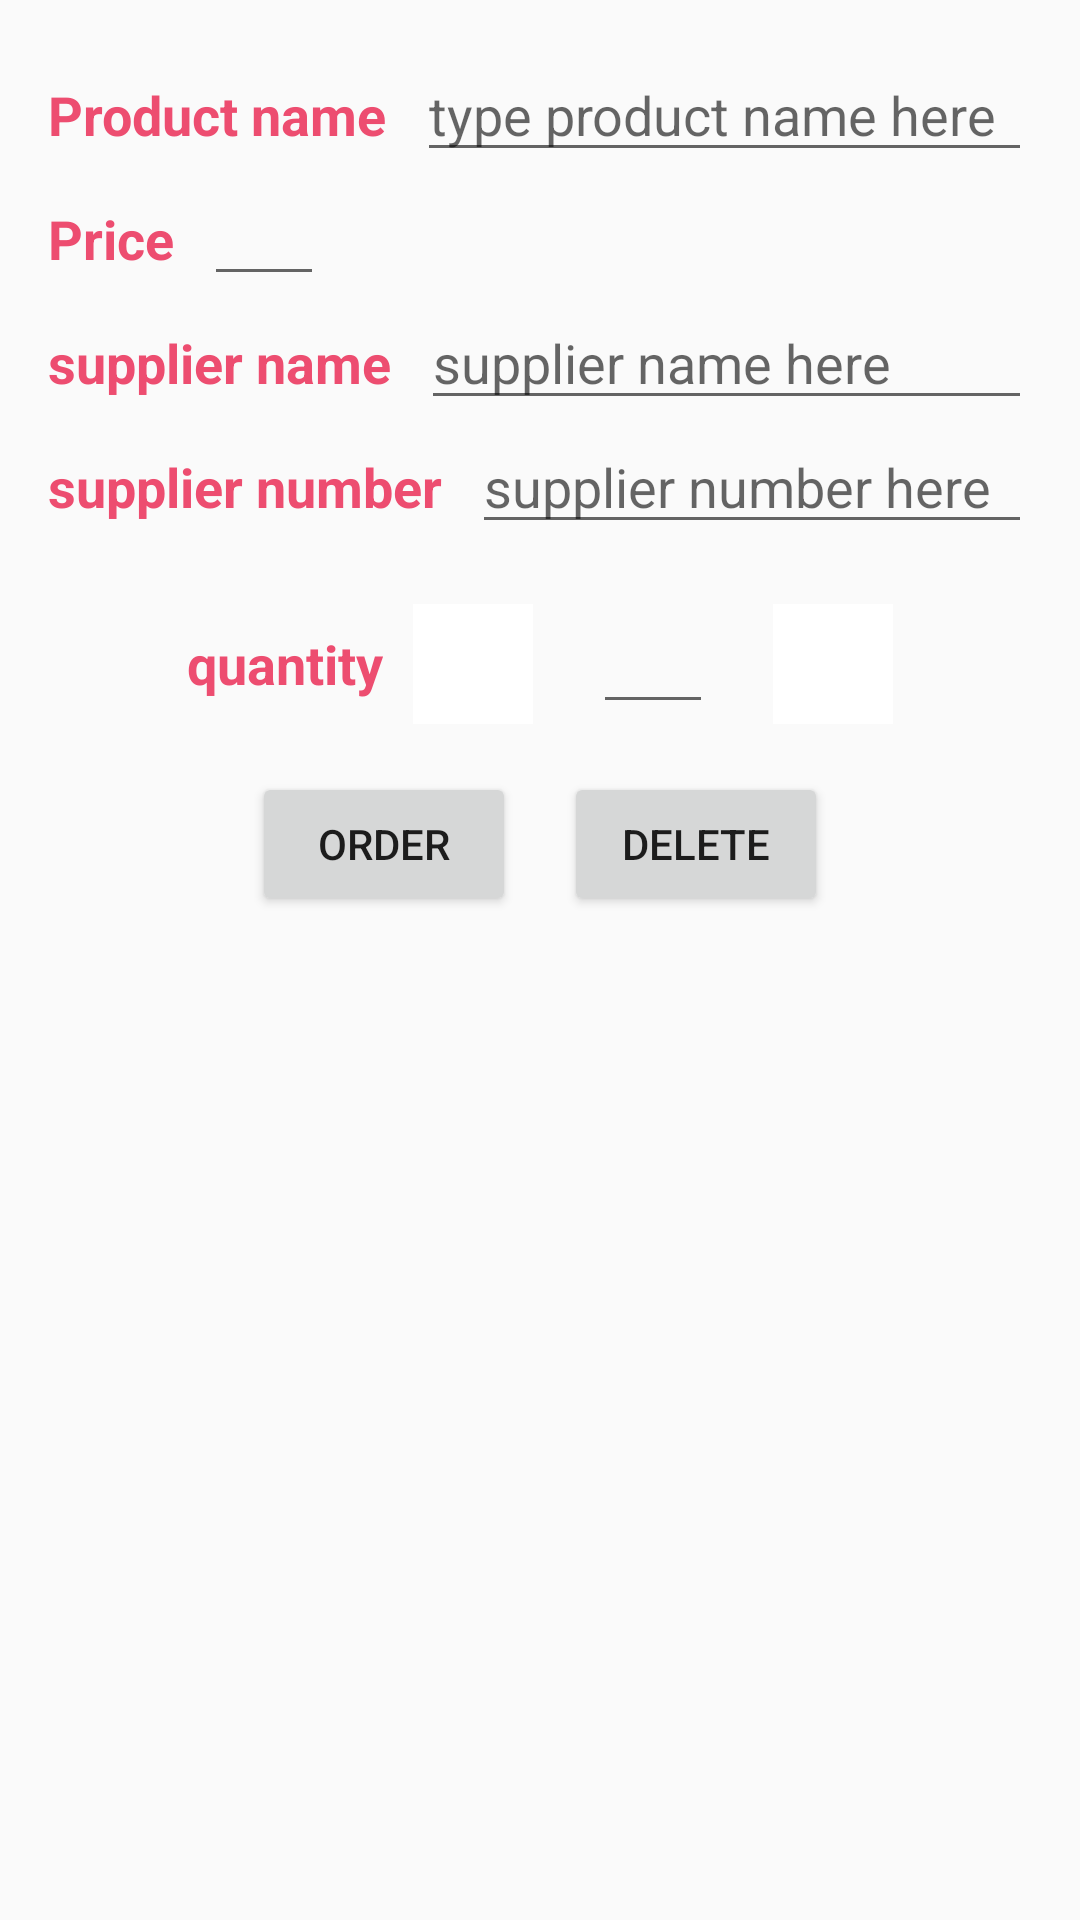

Here is an Android app screen rendered from its layout file. Give the layout XML and the strings, colors and styles it references.
<!-- AndroidManifest.xml: activity theme EditorTheme -->
<!-- res/layout/activity_editor.xml -->
<?xml version="1.0" encoding="utf-8"?>
<LinearLayout xmlns:android="http://schemas.android.com/apk/res/android"
    xmlns:tools="http://schemas.android.com/tools"
    android:layout_width="match_parent"
    android:layout_height="match_parent"
    android:orientation="vertical"
    android:padding="@dimen/activity_margin"
    tools:context=".EditorActivity">

    <LinearLayout
        android:layout_width="match_parent"
        android:layout_height="wrap_content"
        android:orientation="horizontal">

        <TextView
            style="@style/text"
            android:text="@string/product_name" />

        <EditText
            android:id="@+id/product_name"
            android:layout_width="match_parent"
            android:layout_height="wrap_content"
            android:hint="@string/type_product_name_here" />
    </LinearLayout>

    <LinearLayout
        android:layout_width="match_parent"
        android:layout_height="wrap_content"
        android:orientation="horizontal">

        <TextView
            style="@style/text"
            android:text="@string/price" />

        <EditText
            android:id="@+id/price"
            android:layout_width="@dimen/edit_text_width"
            android:layout_height="wrap_content"
            android:inputType="number" />
    </LinearLayout>

    <LinearLayout
        android:layout_width="match_parent"
        android:layout_height="wrap_content"
        android:orientation="horizontal">

        <TextView
            style="@style/text"
            android:text="@string/supplier_name" />

        <EditText
            android:id="@+id/supplier_name"
            android:layout_width="match_parent"
            android:layout_height="wrap_content"
            android:hint="@string/supplier_name_here" />
    </LinearLayout>

    <LinearLayout
        android:layout_width="match_parent"
        android:layout_height="wrap_content"
        android:orientation="horizontal">

        <TextView
            style="@style/text"
            android:text="@string/supplier_number" />

        <EditText
            android:id="@+id/supplier_number"
            android:layout_width="match_parent"
            android:layout_height="wrap_content"
            android:hint="@string/supplier_number_here"
            android:inputType="number" />
    </LinearLayout>

    <LinearLayout
        android:layout_width="match_parent"
        android:layout_height="wrap_content"
        android:layout_gravity="end"
        android:layout_marginTop="20dp"
        android:gravity="center"
        android:orientation="horizontal">
        <TextView
            style="@style/text"
            android:text="@string/quantity" />
        <ImageButton
            android:id="@+id/sub"
            android:layout_width="40dp"
            android:layout_height="40dp"
            android:background="#ffffff"
            android:focusableInTouchMode="true"
            android:scaleType="fitCenter"
            android:src="@drawable/sub" />
        <EditText
            android:id="@+id/quantity"
            android:layout_width="@dimen/edit_text_width"
            android:layout_height="40dp"
            android:layout_marginLeft="20dp"
            android:layout_marginRight="20dp"
            android:inputType="number" />
        <ImageButton
            android:id="@+id/add"
            android:layout_width="40dp"
            android:layout_height="40dp"
            android:background="#ffffff"
            android:focusableInTouchMode="true"
            android:scaleType="fitCenter"
            android:src="@drawable/add" />
    </LinearLayout>

    <LinearLayout
        android:layout_width="match_parent"
        android:layout_height="wrap_content"
        android:layout_marginTop="@dimen/activity_margin"
        android:gravity="center_horizontal"
        android:orientation="horizontal">
        <Button
            android:id="@+id/order"
            android:layout_width="wrap_content"
            android:layout_height="wrap_content"
            android:text="Order" />

        <Button
            android:id="@+id/delete"
            android:layout_width="wrap_content"
            android:layout_height="wrap_content"
            android:layout_marginLeft="@dimen/activity_margin"
            android:text="@string/delete" />
    </LinearLayout>

</LinearLayout>
<!-- resources referenced by this layout -->
<resources>
  <dimen name="activity_margin">16dp</dimen>
  <dimen name="edit_text_width">40dp</dimen>
  <string name="delete">delete</string>
  <string name="price">Price</string>
  <string name="product_name">Product name</string>
  <string name="quantity">quantity</string>
  <string name="supplier_name">supplier name</string>
  <string name="supplier_name_here">supplier name here</string>
  <string name="supplier_number">supplier number</string>
  <string name="supplier_number_here">supplier number here</string>
  <string name="type_product_name_here">type product name here</string>
  <style name="text">
          <item name="android:layout_width">wrap_content</item>
          <item name="android:layout_height">wrap_content</item>
          <item name="android:textSize">@dimen/text_size</item>
          <item name="android:layout_marginRight">@dimen/margin_text</item>
          <item name="android:textColor">@color/mainText</item>
          <item name="android:textStyle">bold</item>
      </style>
  <style name="EditorTheme" parent="Theme.AppCompat.Light.DarkActionBar">
          <item name="colorPrimary">@color/editorColorPrimary</item>
          <item name="colorPrimaryDark">@color/editorColorPrimaryDark</item>
          <item name="colorAccent">@color/colorAccent</item>
      </style>
  <dimen name="text_size">18sp</dimen>
  <dimen name="margin_text">10dp</dimen>
  <color name="mainText">#ed4d70</color>
  <color name="editorColorPrimary">#729fd1</color>
  <color name="editorColorPrimaryDark">#22688b</color>
  <color name="colorAccent">#FF4081</color>
</resources>
